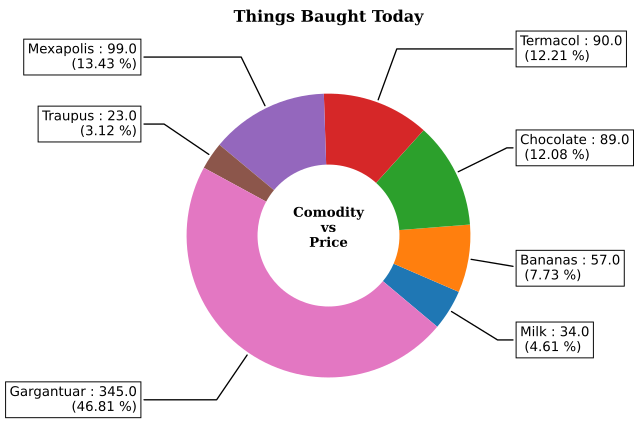

Values plotted in this chart, from the file beside it:
Things baught today, 
Comodity, Price
Milk, 34
Bananas, 57
Chocolate, 89
Termacol, 90
Mexapolis, 99
Traupus, 23
Gargantuar, 345
